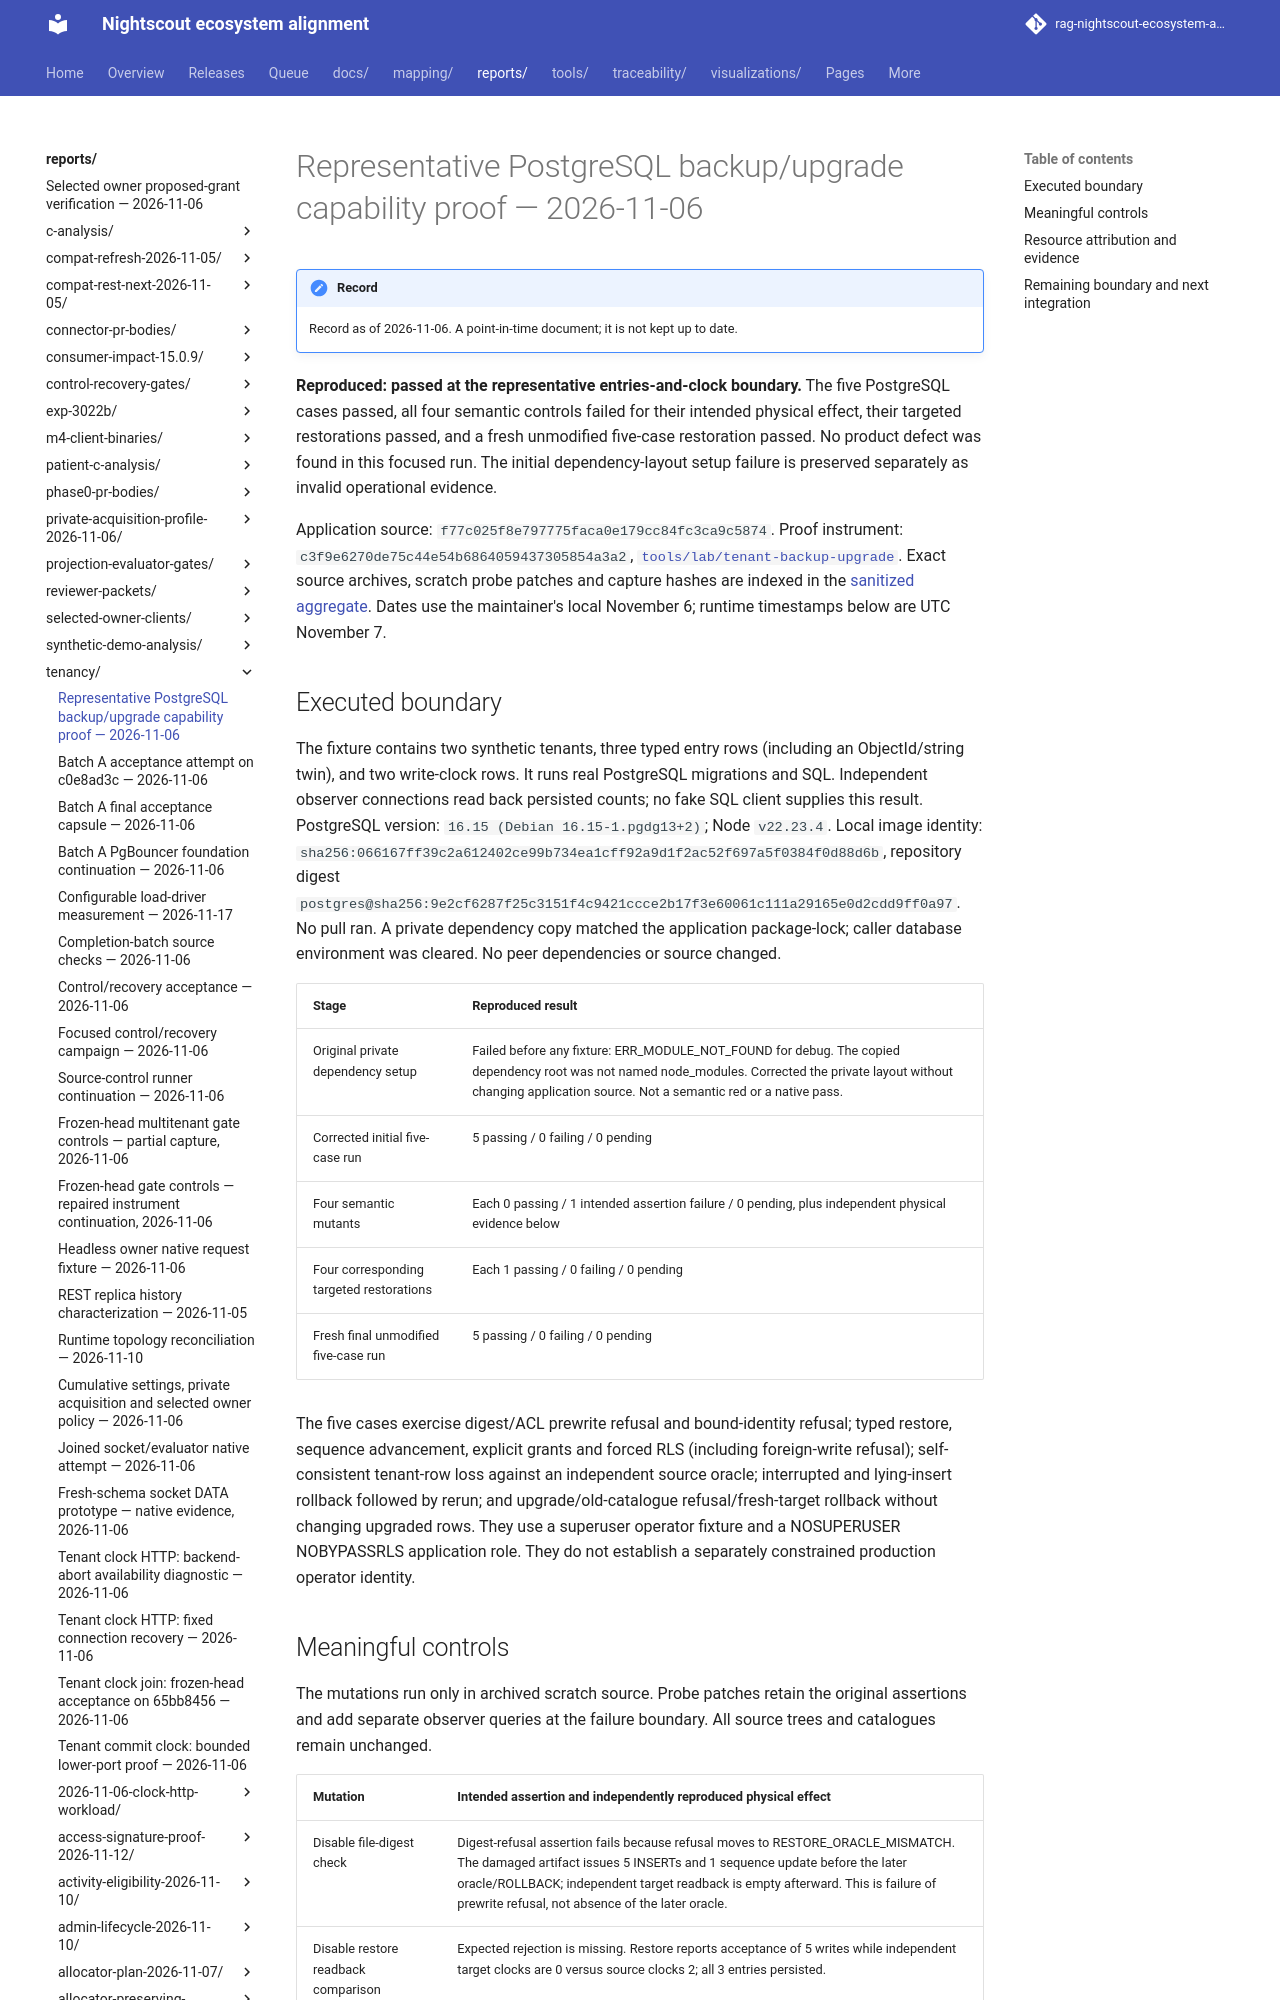

repository: bewest/rag-nightscout-ecosystem-alignment · page: reports/tenancy/backup-upgrade-native-f77-2026-11-06.html · generator: mkdocs

# Representative PostgreSQL backup/upgrade capability proof — 2026-11-06

**Reproduced: passed at the representative entries-and-clock boundary.** The five
PostgreSQL cases passed, all four semantic controls failed for their intended
physical effect, their targeted restorations passed, and a fresh unmodified
five-case restoration passed. No product defect was found in this focused run.
The initial dependency-layout setup failure is preserved separately as invalid
operational evidence.

Application source: `f77c025f8e797775faca0e179cc84fc3ca9c5874`. Proof instrument:
`c3f9e6270de75c44e54b6864059437305854a3a2`,
[`tools/lab/tenant-backup-upgrade`](../../tools/lab/tenant-backup-upgrade/README.md).
Exact source archives, scratch probe patches and capture hashes are indexed in the
[sanitized aggregate](backup-upgrade-native-f77-2026-11-06.json). Dates use the
maintainer's local November 6; runtime timestamps below are UTC November 7.
